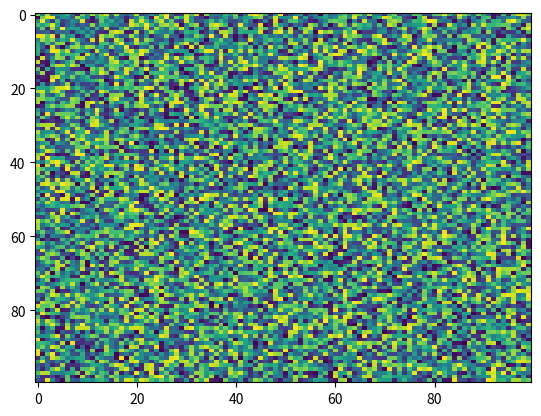

The matplotlib source for this figure:
import matplotlib.pyplot as plt
import numpy as np
X = np.random.rand(100, 100)
plt.imshow(X, 'viridis', None, filternorm=True, resample=None, filterrad=4.0, aspect='auto', interpolation='nearest', alpha=None, interpolation_stage=None)
